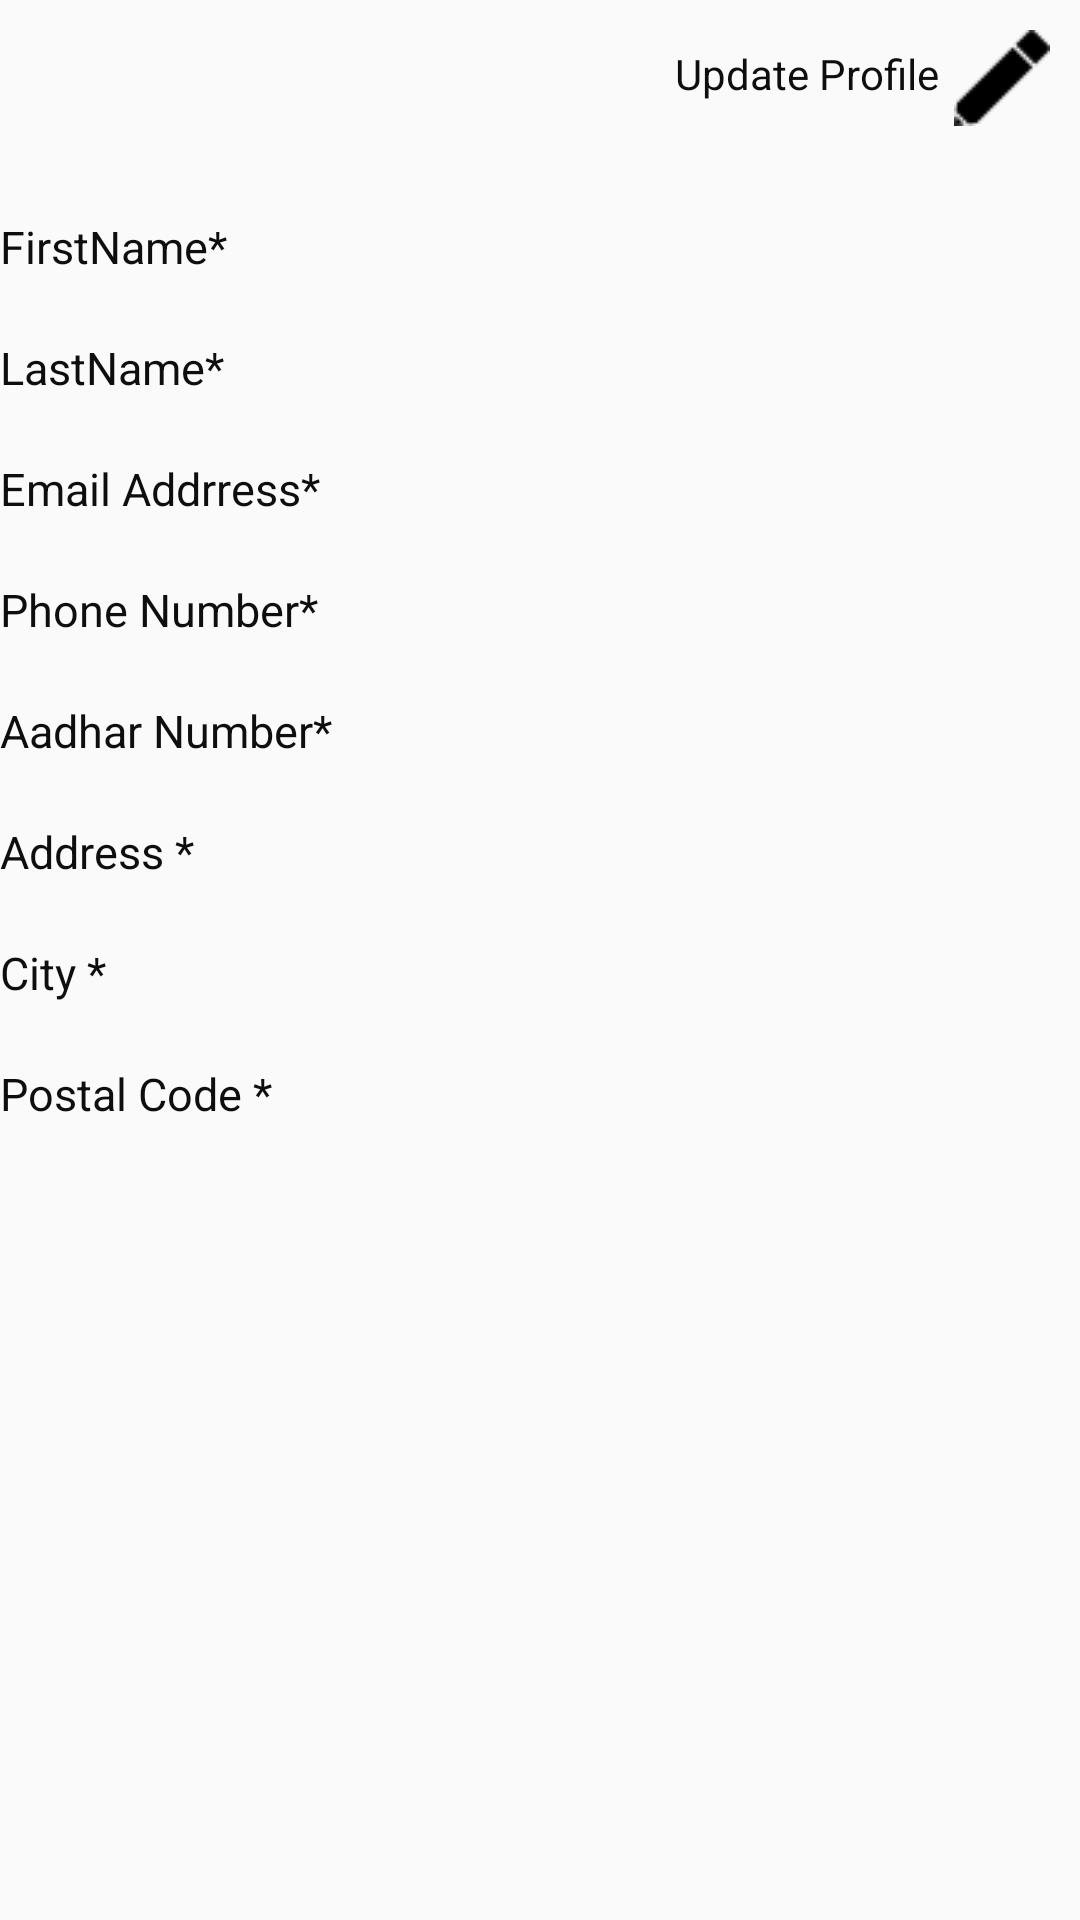

Layout XML and referenced resources for this Android screen:
<!-- AndroidManifest.xml: application theme AppTheme -->
<!-- res/layout/user_profile_activity_.xml -->
<?xml version="1.0" encoding="utf-8"?>
<LinearLayout xmlns:android="http://schemas.android.com/apk/res/android"
    xmlns:app="http://schemas.android.com/apk/res-auto"
    xmlns:tools="http://schemas.android.com/tools"
    android:layout_width="match_parent"
    android:layout_height="match_parent"
    android:orientation="vertical"
    tools:context=".activties.UserProfileActivity">
    <LinearLayout
        android:layout_width="match_parent"
        android:layout_height="wrap_content"
        android:gravity="end"
        android:layout_margin="10dp"
        android:layout_marginBottom="10dp"
        android:orientation="horizontal">
        <TextView
            android:layout_width="wrap_content"
            android:layout_height="wrap_content"
            android:textColor="@color/colorBlack"
            android:layout_margin="5dp"
            android:text="Update Profile"/>


        <ImageView
            android:id="@+id/btn_updateprofile"
            android:layout_width="wrap_content"
            android:layout_height="wrap_content"
            android:src="@drawable/updateprofie" />
    </LinearLayout>

    <TextView
        android:id="@+id/ufirstname_userprofile_input"
        android:layout_width="match_parent"
        android:layout_height="wrap_content"
        android:paddingTop="20dp"
        android:textSize="15dp"
        android:textColor="@color/colorBlack"
        android:text="FirstName*"/>
    <TextView
        android:id="@+id/lastname_userprofile_input"
        android:layout_width="match_parent"
        android:layout_height="wrap_content"
        android:paddingTop="20dp"
        android:textColor="@color/colorBlack"
        android:textSize="15dp"

        android:text="LastName*"/>
    <TextView
        android:id="@+id/emaail_userprofile_input"
        android:layout_width="match_parent"
        android:layout_height="wrap_content"
        android:paddingTop="20dp"
        android:textColor="@color/colorBlack"
        android:textSize="15dp"
        android:text="Email Addrress*"/>

    <TextView
        android:id="@+id/phone_userprofile_input"
        android:layout_width="match_parent"
        android:layout_height="wrap_content"
        android:paddingTop="20dp"
        android:textColor="@color/colorBlack"
        android:textSize="15dp"
        android:text="Phone Number*"/>

    <TextView
        android:id="@+id/aadhar_userprofile_input"
        android:layout_width="match_parent"
        android:layout_height="wrap_content"
        android:paddingTop="20dp"
        android:textColor="@color/colorBlack"
        android:textSize="15dp"
        android:text="Aadhar Number*"/>
    <TextView
        android:id="@+id/address_userprofile_input"
        android:layout_width="match_parent"
        android:layout_height="wrap_content"
        android:paddingTop="20dp"
        android:textColor="@color/colorBlack"
        android:textSize="15dp"
        android:text="Address *"/>

    <TextView
        android:id="@+id/city_userprofile_input"
        android:layout_width="match_parent"
        android:layout_height="wrap_content"
        android:paddingTop="20dp"
        android:textSize="15dp"
        android:textColor="@color/colorBlack"


        android:text="City *"/>

    <TextView
        android:id="@+id/postalcode_userprofile_input"
        android:layout_width="match_parent"
        android:layout_height="wrap_content"
        android:paddingTop="20dp"
        android:textColor="@color/colorBlack"
        android:textSize="15dp"


        android:text="Postal Code *"/>
    
        
        
        
        











</LinearLayout>
<!-- resources referenced by this layout -->
<resources>
  <color name="colorBlack">#FF0E0E0E</color>
  <!-- drawable updateprofie: png bitmap (drawable, 478 bytes) -->
  <style name="AppTheme" parent="Base.Theme.AppCompat.Light.DarkActionBar">
          
          <item name="colorPrimary">@color/colorAppTheme</item>
          <item name="colorPrimaryDark">@color/colorAppTheme</item>
          <item name="colorAccent">@color/colorBlack</item>
      </style>
  <color name="colorAppTheme">#0fbab8</color>
</resources>
